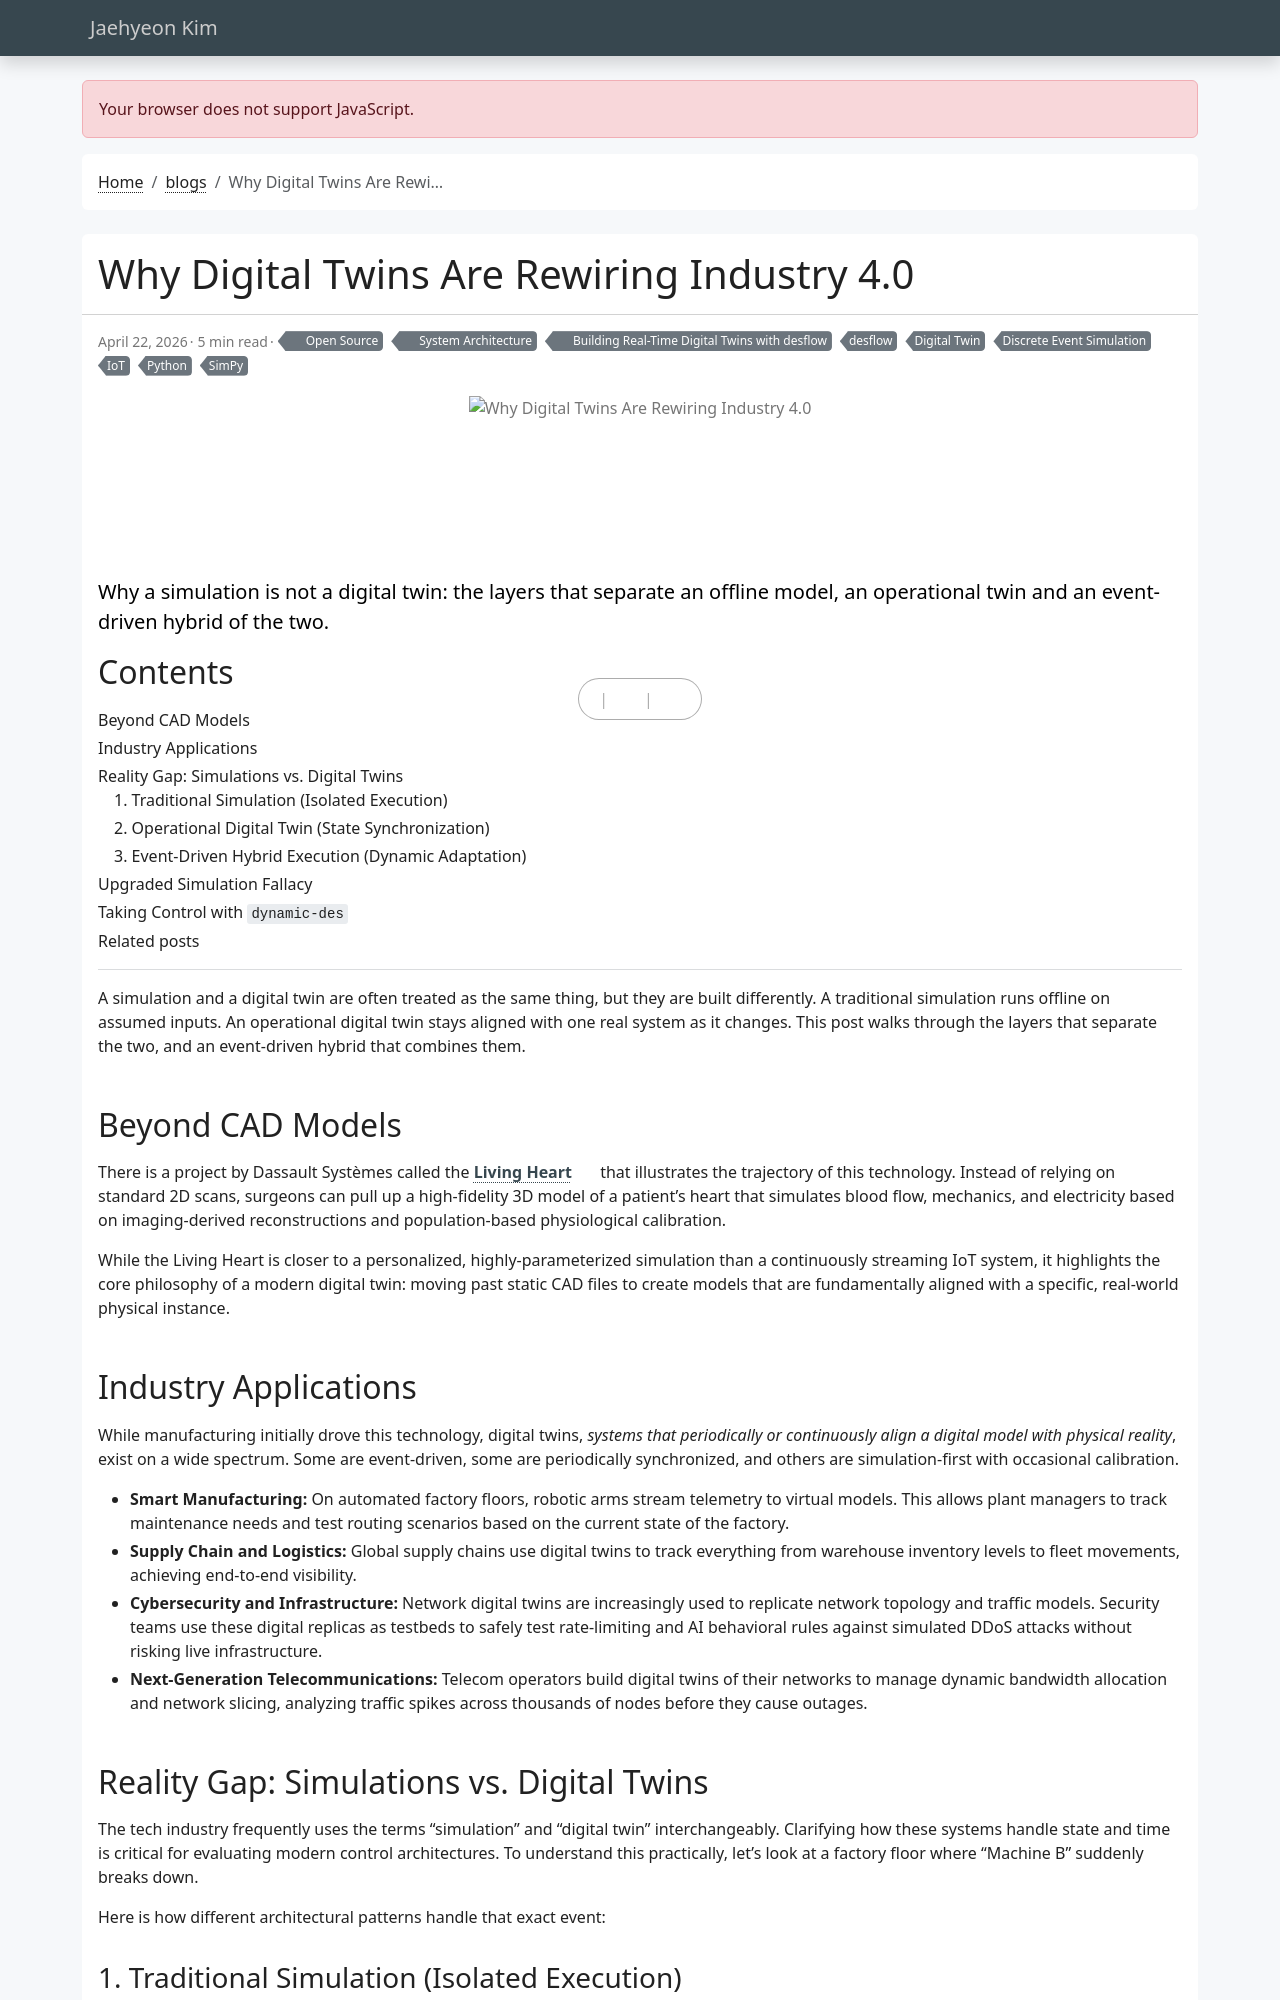

repository: jaehyeon-kim/jaehyeon-kim.github.io · page: blog/2026-04-23-digital-twin-industry-4-0/index.html · generator: jekyll

---
title: "Why Digital Twins Are Rewiring Industry 4.0"
date: 2026-04-22
draft: false
featured: false
comment: true
toc: true
series:
  - Building Real-Time Digital Twins with desflow
categories:
  - System Architecture
  - Open Source
tags:
  - Digital Twin
  - Discrete Event Simulation
  - IoT
  - desflow
  - SimPy
  - Python
description: |
  Why a simulation is not a digital twin: the layers that separate an offline model, an operational twin and an event-driven hybrid of the two.
---

A simulation and a digital twin are often treated as the same thing, but they are built differently. A traditional simulation runs offline on assumed inputs. An operational digital twin stays aligned with one real system as it changes. This post walks through the layers that separate the two, and an event-driven hybrid that combines them.

## Beyond CAD Models

There is a project by Dassault Systèmes called the [**Living Heart**](https://www.3ds.com/3dexperiencelab/portfolio/living-heart) that illustrates the trajectory of this technology. Instead of relying on standard 2D scans, surgeons can pull up a high-fidelity 3D model of a patient's heart that simulates blood flow, mechanics, and electricity based on imaging-derived reconstructions and population-based physiological calibration.

While the Living Heart is closer to a personalized, highly-parameterized simulation than a continuously streaming IoT system, it highlights the core philosophy of a modern digital twin: moving past static CAD files to create models that are fundamentally aligned with a specific, real-world physical instance.
